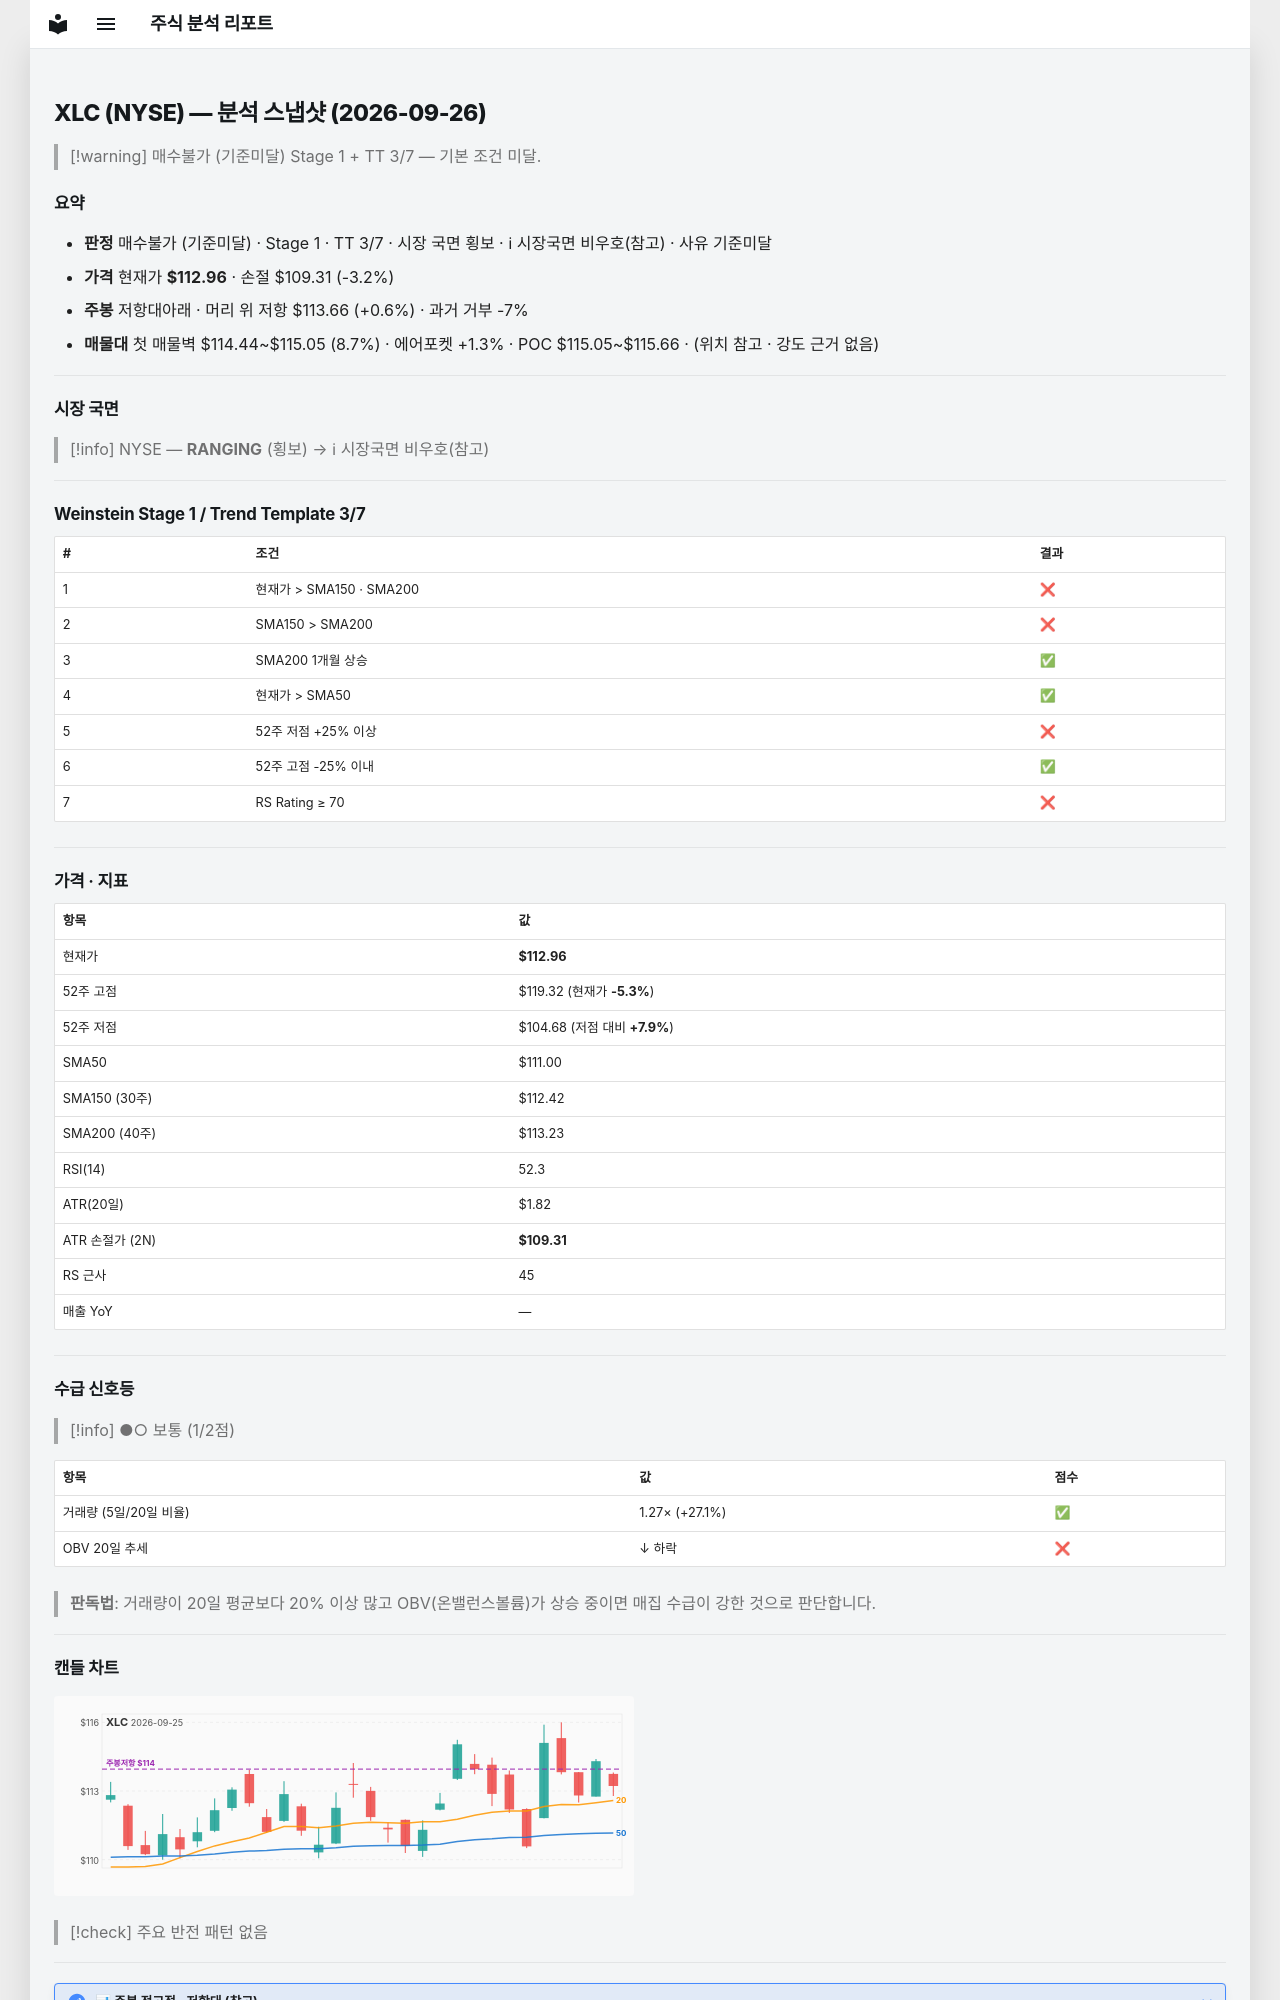

repository: soloandco/stock-reports · page: snapshots/XLC-2026-09-26/index.html · generator: mkdocs

---
type: analysis-snapshot
title: XLC 분석 스냅샷
ticker: XLC
market: NYSE
created: 2026-09-26
updated: 2026-09-26
bar-date: 2026-09-25
verdict: 매수불가
verdict-reason: 기준미달
real-rr: 0.19
sma50-gap-pct: 1.8
weekly-position: 저항대아래
weekly-overhead-price: 113.66
weekly-overhead-pct: 0.6
stage: 1
trend-template-score: 3
tt-max: 7
price: 112.95999908447266
stop-price: 109.31011260027351
market-regime: RANGING
supply-demand-score: 1/2
supply-demand-label: 보통
status: tracking
tags:
  - stock-agent
  - watchlist
  - XLC
  - analysis
related:
  - "[[analysis-template]]"
---

# XLC (NYSE) — 분석 스냅샷 (2026-09-26)

> [!warning] 매수불가 (기준미달)
> Stage 1 + TT 3/7 — 기본 조건 미달.

## 요약

- **판정** 매수불가 (기준미달) · Stage 1 · TT 3/7 · 시장 국면 횡보 · ℹ 시장국면 비우호(참고) · 사유 기준미달
- **가격** 현재가 **$112.96** · 손절 $109.31 (-3.2%)
- **주봉** 저항대아래 · 머리 위 저항 $113.66 (+0.6%) · 과거 거부 -7%
- **매물대** 첫 매물벽 $114.44~$115.05 (8.7%) · 에어포켓 +1.3% · POC $115.05~$115.66 · (위치 참고 · 강도 근거 없음)

---

## 시장 국면

> [!info] NYSE — **RANGING** (횡보) → ℹ 시장국면 비우호(참고)

---

## Weinstein Stage 1 / Trend Template 3/7

| # | 조건 | 결과 |
|---|------|------|
| 1 | 현재가 > SMA150 · SMA200 | ❌ |
| 2 | SMA150 > SMA200 | ❌ |
| 3 | SMA200 1개월 상승 | ✅ |
| 4 | 현재가 > SMA50 | ✅ |
| 5 | 52주 저점 +25% 이상 | ❌ |
| 6 | 52주 고점 -25% 이내 | ✅ |
| 7 | RS Rating ≥ 70 | ❌ |

---

## 가격 · 지표

| 항목 | 값 |
|------|---|
| 현재가 | **$112.96** |
| 52주 고점 | $119.32 (현재가 **-5.3%**) |
| 52주 저점 | $104.68 (저점 대비 **+7.9%**) |
| SMA50 | $111.00 |
| SMA150 (30주) | $112.42 |
| SMA200 (40주) | $113.23 |
| RSI(14) | 52.3 |
| ATR(20일) | $1.82 |
| ATR 손절가 (2N) | **$109.31** |
| RS 근사 | 45 |
| 매출 YoY | — |

---
## 수급 신호등

> [!info] ●○ 보통 (1/2점)

| 항목 | 값 | 점수 |
|------|------|------|
| 거래량 (5일/20일 비율) | 1.27× (+27.1%) | ✅ |
| OBV 20일 추세 | ↓ 하락 | ❌ |

> **판독법**: 거래량이 20일 평균보다 20% 이상 많고 OBV(온밸런스볼륨)가 상승 중이면 매집 수급이 강한 것으로 판단합니다.

---
